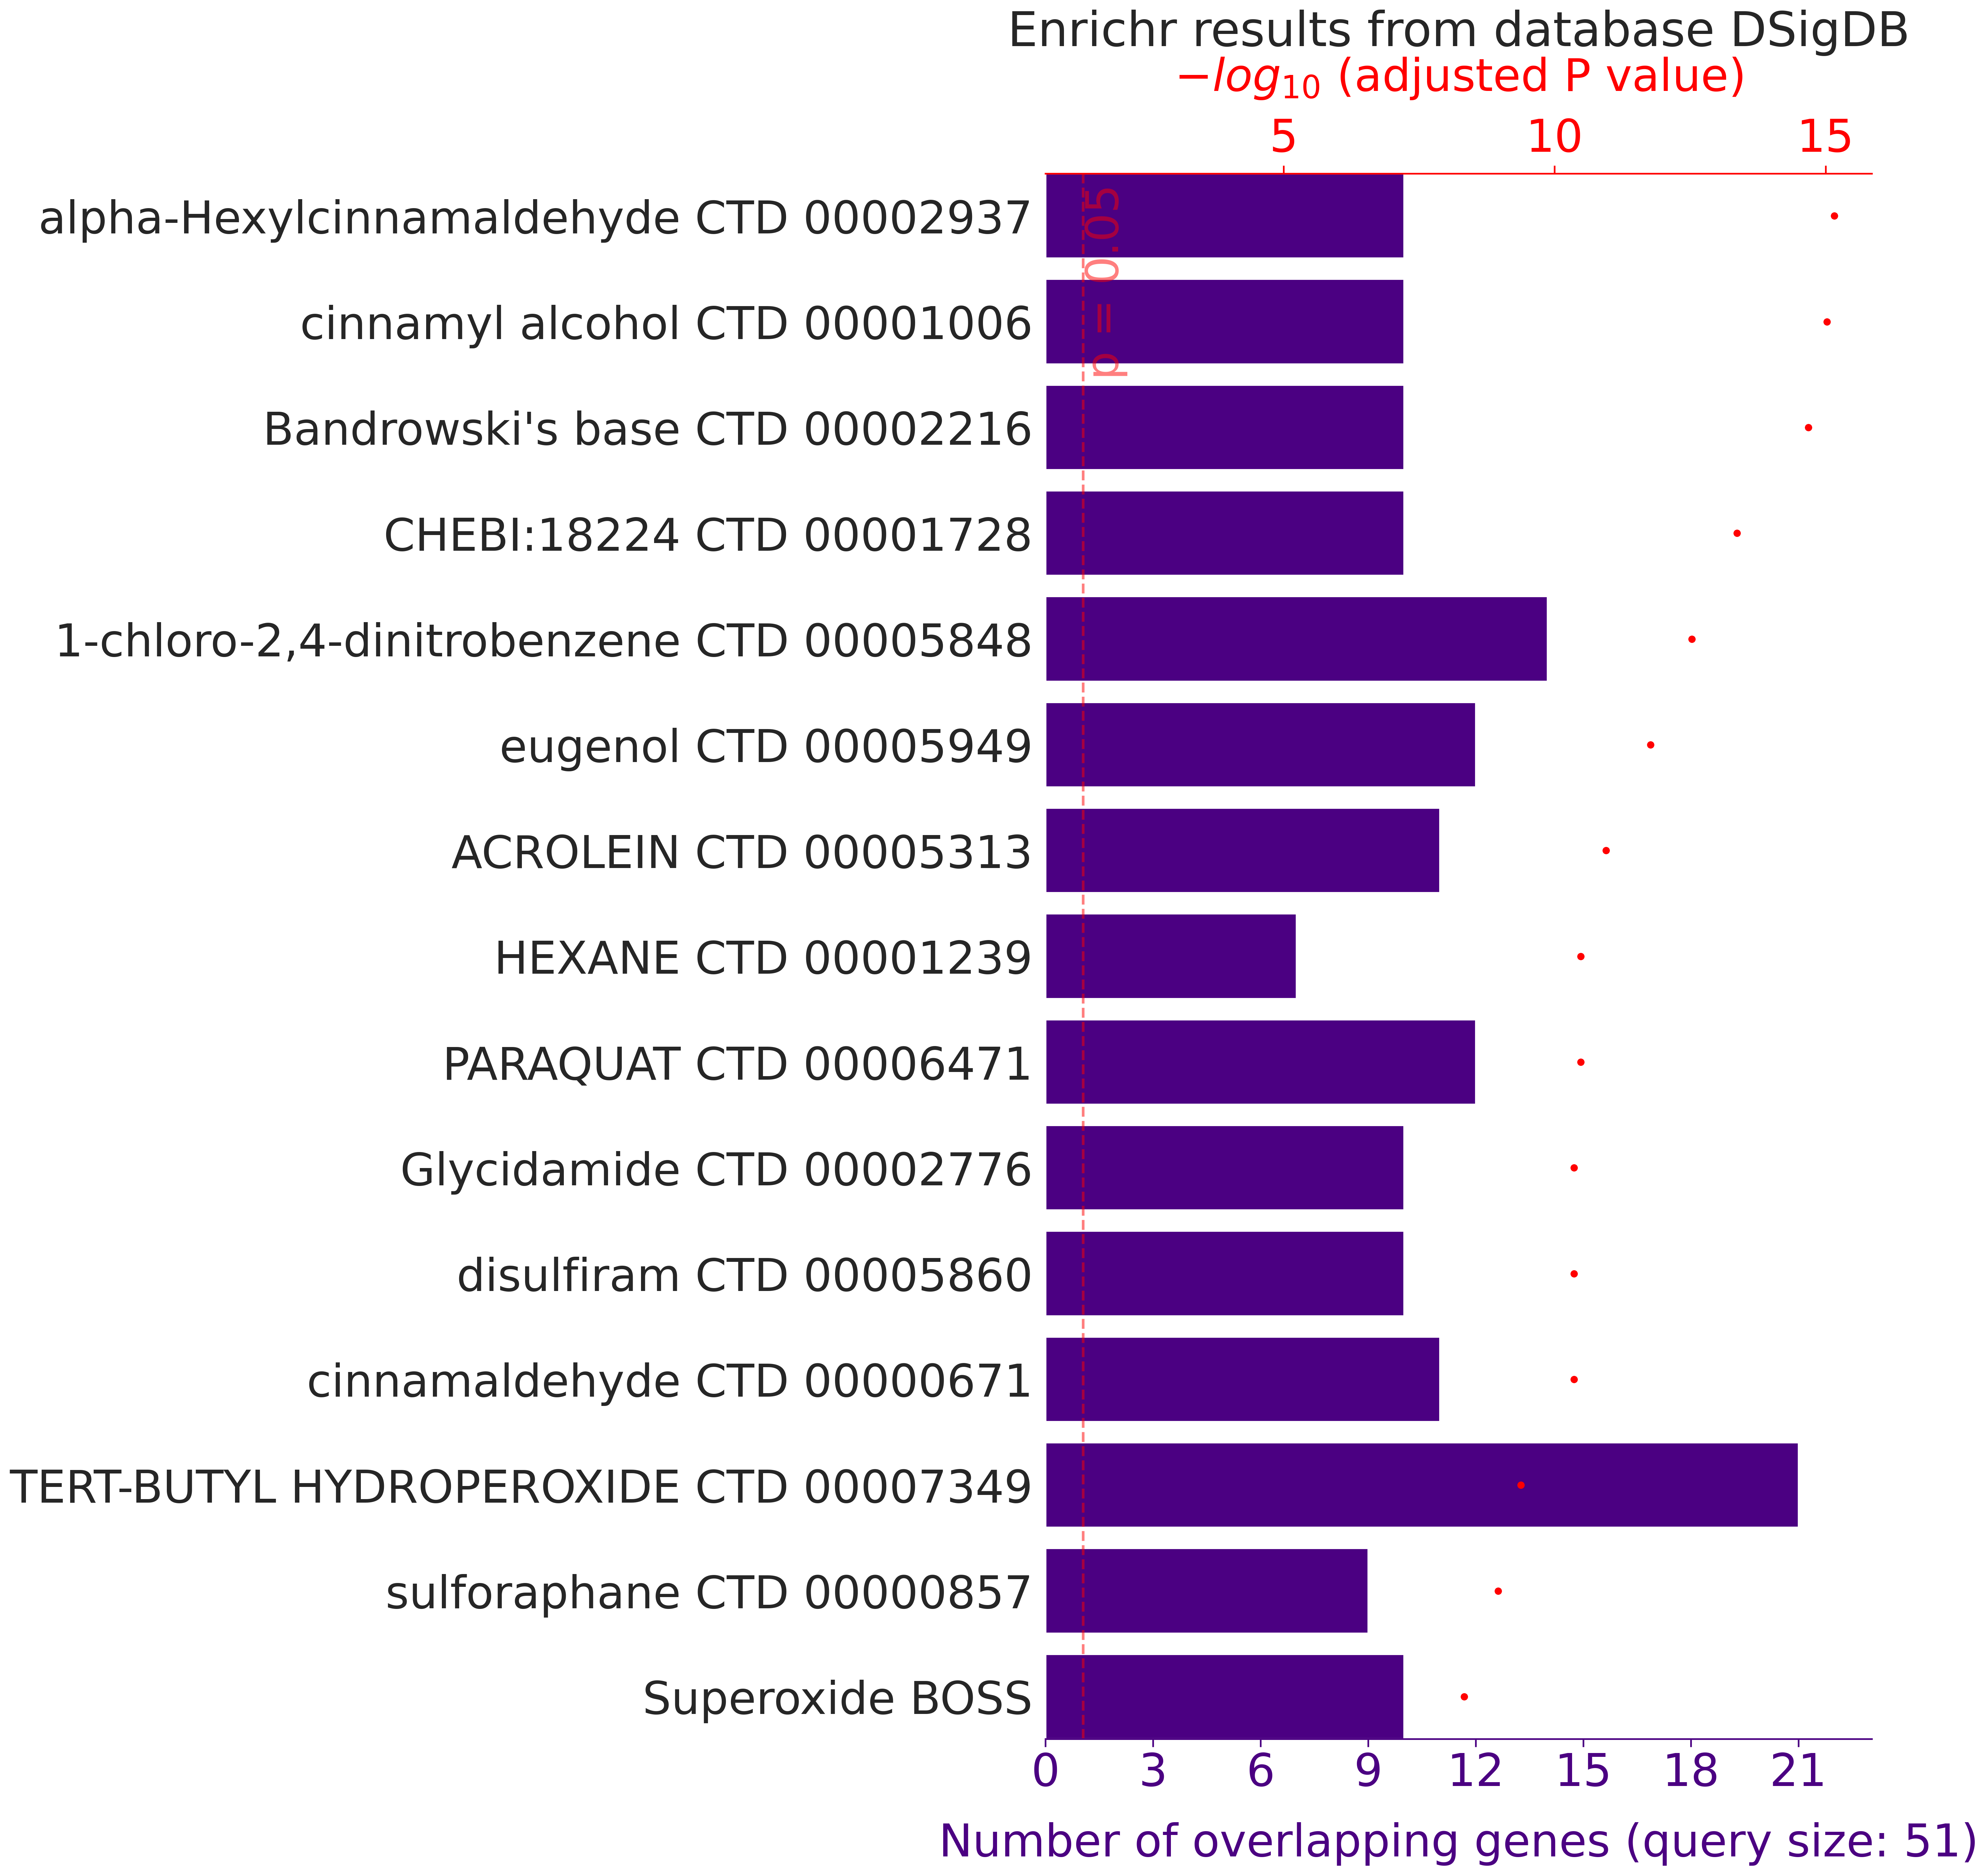

The table this chart was drawn from, first rows:
, rank, path_name, p_val, z_score, combined_score, overlapping_genes, adj_p_val, database
0, 1, alpha-Hexylcinnamaldehyde CTD 00002937, 4.020696581094395e-19, 211.3, 8950, ['NQO1', 'GCLC', 'SRXN1', 'GPX3', 'TXNRD…, 6.887453243414699e-16, DSigDB
1, 2, cinnamyl alcohol CTD 00001006, 1.098019840398299e-18, 186.9, 7729, ['NQO1', 'GCLC', 'SRXN1', 'GPX3', 'TXNRD…, 9.40453993301143e-16, DSigDB
2, 3, Bandrowski's base CTD 00002216, 3.634581403124123e-18, 161.9, 6503, ['NQO1', 'GCLC', 'SRXN1', 'GPX3', 'TXNRD…, 2.075345981183874e-15, DSigDB
3, 4, CHEBI:18224 CTD 00001728, 9.997256899967758e-17, 110.3, 4065, ['NQO1', 'GCLC', 'SRXN1', 'GPX3', 'TXNRD…, 4.281325267411192e-14, DSigDB
4, 5, 1-chloro-2,4-dinitrobenzene CTD 00005848, 8.585839904351855e-16, 32.73, 1135, ['NQO1', 'SRXN1', 'GPX3', 'TXNRD2', 'TXN…, 2.941508751230946e-13, DSigDB
5, 6, eugenol CTD 00005949, 5.916865298831537e-15, 40.89, 1340, ['PRDX3', 'NQO1', 'GCLC', 'SRXN1', 'GPX3…, 1.6892650428164038e-12, DSigDB
6, 7, ACROLEIN CTD 00005313, 4.592553362613369e-14, 42.58, 1308, ['PRDX3', 'NQO1', 'GCLC', 'NCF1', 'NCF2'…, 1.1238634157366717e-11, DSigDB
7, 8, HEXANE CTD 00001239, 1.5278655622621392e-13, 186.5, 5504, ['NQO1', 'GCLC', 'SRXN1', 'TXNRD1', 'GSR…, 3.2711552661014297e-11, DSigDB
8, 9, PARAQUAT CTD 00006471, 1.718645498827371e-13, 30.23, 888.5, ['PRDX3', 'NQO1', 'GPX2', 'GCLC', 'GPX1'…, 3.2711552661014297e-11, DSigDB
9, 10, Glycidamide CTD 00002776, 2.541998646850464e-13, 46.54, 1350, ['PRDX3', 'NQO1', 'GPX2', 'SRXN1', 'GPX3…, 4.3544436820548454e-11, DSigDB
10, 11, disulfiram CTD 00005860, 3.035372089064545e-13, 45.66, 1316, ['NQO1', 'GCLC', 'SRXN1', 'GPX3', 'TXNRD…, 4.3993625172621834e-11, DSigDB
11, 12, cinnamaldehyde CTD 00000671, 3.081865160954244e-13, 35.35, 1018, ['NQO1', 'GPX2', 'GCLC', 'NCF1', 'ALS2',…, 4.3993625172621834e-11, DSigDB
12, 13, TERT-BUTYL HYDROPEROXIDE CTD 00007349, 3.173932359702731e-12, 9.879, 261.6, ['NQO1', 'GSTK1', 'PRNP', 'GPX2', 'GPX1'…, 4.1822662555159833e-10, DSigDB
13, 14, sulforaphane CTD 00000857, 8.99383566243264e-12, 41.7, 1061, ['PRDX3', 'NQO1', 'GCLC', 'TXNRD1', 'GST…, 1.1004600349819366e-09, DSigDB
14, 15, Superoxide BOSS, 4.0829568296180296e-11, 26.94, 644.4, ['GSTK1', 'LDHA', 'GPX1', 'NCF1', 'NCF2'…, 4.66273669942379e-09, DSigDB
15, 16, benzoic acid CTD 00007316, 5.761797731025107e-11, 126.5, 2983, ['NQO1', 'GCLC', 'SRXN1', 'TXNRD1', 'GSR…, 5.8058585372035345e-09, DSigDB
16, 17, lactic acid CTD 00007283, 5.761797731025107e-11, 126.5, 2983, ['NQO1', 'GCLC', 'SRXN1', 'TXNRD1', 'GSR…, 5.8058585372035345e-09, DSigDB
17, 18, NICKEL SULFATE CTD 00001417, 1.1193141320809523e-10, 13.05, 299.1, ['NQO1', 'GPX4', 'SRXN1', 'GPX3', 'TXNRD…, 1.0652139490303729e-08, DSigDB
18, 19, Arsenenous acid CTD 00000922, 1.2820275160148374e-10, 8.777, 199.9, ['NQO1', 'PRNP', 'GPX2', 'GPX4', 'NCF1',…, 1.1558490183860087e-08, DSigDB
19, 20, methyl salicylate CTD 00001586, 1.42216197641603e-10, 106.3, 2409, ['NQO1', 'GCLC', 'SRXN1', 'TXNRD1', 'GSR…, 1.2180817328003298e-08, DSigDB
20, 21, isopropanol CTD 00007325, 2.131092079468555e-10, 98.38, 2191, ['NQO1', 'GCLC', 'SRXN1', 'TXNRD1', 'GSR…, 1.738362253395064e-08, DSigDB
21, 22, arachidonic acid CTD 00007139, 3.7736869637946144e-10, 26.67, 578.7, ['GCLC', 'GPX1', 'GPX4', 'NCF1', 'NCF2',…, 2.938329894990988e-08, DSigDB
22, 23, tert-Butylhydroquinone CTD 00000961, 9.919906685825908e-10, 73.75, 1529, ['NQO1', 'GCLC', 'GSTP1', 'TXNRD1', 'GSR…, 7.388173979486861e-08, DSigDB
23, 24, Chromium(VI) CTD 00002830, 1.290890425146823e-09, 30.24, 618.9, ['PRDX3', 'LDHA', 'GPX1', 'NCF1', 'NCF2'…, 9.213730409485449e-08, DSigDB
24, 25, Diquat dication CTD 00005858, 1.5313652591706776e-09, 68.07, 1382, ['NQO1', 'SRXN1', 'GPX4', 'TXNRD1', 'CAT…, 1.0492914755837483e-07, DSigDB
25, 26, DL-Selenomethionine CTD 00006732, 1.6360701140566604e-09, 41.6, 841.6, ['NQO1', 'GCLC', 'GPX1', 'TXNRD2', 'TXNR…, 1.077918502068869e-07, DSigDB
26, 27, estradiol CTD 00005920, 1.7418302870694265e-09, 5.633, 113.6, ['NCF1', 'SRXN1', 'NCF2', 'GSTP1', 'PTGS…, 1.1050945487962694e-07, DSigDB
27, 28, Phorbol 12-myristate 13-acetate CTD 0000…, 2.3196662232910425e-09, 12.72, 253, ['NQO1', 'GCLC', 'GPX1', 'GPX4', 'NCF1',…, 1.4191386573205558e-07, DSigDB
28, 29, Dichloromercury CTD 00006273, 2.683893931531098e-09, 38.54, 760.7, ['NQO1', 'GCLC', 'TXNRD2', 'TXNRD1', 'GS…, 1.5853483809354383e-07, DSigDB
29, 30, CUMENE HYDROPEROXIDE CTD 00000338, 2.864405258503892e-09, 120.4, 2368, ['GPX2', 'GPX1', 'MB', 'GSTP1', 'PRDX6'], 1.6355754026057223e-07, DSigDB
30, 31, quercetin CTD 00006679, 5.525106192584744e-09, 5.584, 106.2, ['NCF1', 'NCF2', 'IFT172', 'GSTP1', 'ACT…, 3.053066744483118e-07, DSigDB
31, 32, Phenethyl isothiocyanate CTD 00002443, 6.54633019488478e-09, 33.6, 633.2, ['NQO1', 'GCLC', 'TXNRD1', 'GSTP1', 'GSR…, 3.5043323824492587e-07, DSigDB
32, 33, etacrynic acid HL60 UP, 1.684942507645116e-08, 80.2, 1436, ['NQO1', 'TXNRD1', 'GSR', 'GCLM', 'SQSTM…, 8.489136810576716e-07, DSigDB
33, 34, 1,6-Diisocyanatohexane CTD 00000793, 1.684942507645116e-08, 80.2, 1436, ['NQO1', 'LDHA', 'TXNRD1', 'GCLM', 'SQST…, 8.489136810576716e-07, DSigDB
34, 35, acetaldehyde BOSS, 1.830251139725699e-08, 28.69, 511.2, ['GSTK1', 'LDHA', 'GPX1', 'AOX1', 'VIM',…, 8.957772006714636e-07, DSigDB
35, 36, Ethylparaben BOSS, 2.1772204220170287e-08, 20.66, 364.6, ['GSTK1', 'LDHA', 'GPX1', 'GPX3', 'GCLM'…, 1.0359940508097696e-06, DSigDB
36, 37, MERCURY CTD 00006274, 2.3199420230058043e-08, 13.5, 237.3, ['GCLC', 'GPX1', 'ALS2', 'TXNRD1', 'GSTP…, 1.0740704555159304e-06, DSigDB
37, 38, glutathione BOSS, 2.5698420481910698e-08, 20.21, 353.1, ['GSTK1', 'GPX2', 'LDHA', 'GPX1', 'GPX3'…, 1.158457744355606e-06, DSigDB
38, 39, formaldehyde BOSS, 2.6770398100945018e-08, 20.1, 350.4, ['GSTK1', 'LDHA', 'GPX1', 'AOX1', 'HBA1'…, 1.1758382550492003e-06, DSigDB
39, 40, Sodium dodecyl sulfate CTD 00006753, 2.7883654604255446e-08, 40.17, 698.7, ['NQO1', 'GCLC', 'SRXN1', 'TXNRD1', 'GSR…, 1.1941175084272395e-06, DSigDB
40, 41, 7-ACA CTD 00001461, 3.682886004672725e-08, 169.7, 2905, ['NQO1', 'TXNRD1', 'GCLM', 'SQSTM1'], 1.5387277380498481e-06, DSigDB
41, 42, Ammonium hexachloroplatinate(IV) CTD 000…, 4.753268531210391e-08, 63.67, 1074, ['NQO1', 'LDHA', 'TXNRD1', 'GCLM', 'SQST…, 1.938654522372238e-06, DSigDB
42, 43, CARBON TETRACHLORIDE BOSS, 5.280796166897557e-08, 35.81, 600.1, ['GSTK1', 'LDHA', 'GPX1', 'HBA1', 'VIM',…, 2.103721821836166e-06, DSigDB
43, 44, SILVER CTD 00006742, 7.088302903998794e-08, 33.97, 559.2, ['NQO1', 'GPX2', 'GCLC', 'TXNRD1', 'CAT'…, 2.759605198761348e-06, DSigDB
44, 45, COPPER CTD 00005706, 8.045660537118704e-08, 5.97, 97.53, ['PRNP', 'SRXN1', 'NCF2', 'TXNRD1', 'IDH…, 3.06271477779652e-06, DSigDB
45, 46, diclofenac CTD 00005804, 1.0355255144625262e-07, 11.42, 183.7, ['NQO1', 'GPX2', 'GCLC', 'SRXN1', 'TXNRD…, 3.856206970161538e-06, DSigDB
46, 47, EPICHLOROHYDRIN CTD 00005906, 1.1174161743624923e-07, 121.2, 1940, ['NQO1', 'TXNRD1', 'GCLM', 'SQSTM1'], 3.987778972256144e-06, DSigDB
47, 48, CHLOROPICRIN CTD 00003338, 1.1174161743624923e-07, 121.2, 1940, ['NQO1', 'TXNRD1', 'GCLM', 'SQSTM1'], 3.987778972256144e-06, DSigDB
48, 49, ethanol CTD 00005337, 1.1646870011320048e-07, 16.46, 262.7, ['NQO1', 'GCLC', 'NCF1', 'GPX3', 'NCF2',…, 4.071650679467601e-06, DSigDB
49, 50, 2-Mercaptobenzothiazole CTD 00000240, 1.247106654559456e-07, 51.52, 819, ['NQO1', 'GCLC', 'TXNRD1', 'GCLM', 'SQST…, 4.2725873985206955e-06, DSigDB
50, 51, BUTHIONINE SULFOXIMINE CTD 00007280, 1.3894538225192895e-07, 50.32, 794.5, ['NQO1', 'GCLC', 'GSTP1', 'TXNRD1', 'GCL…, 4.666930192108908e-06, DSigDB
51, 52, Disodium selenite CTD 00007229, 1.560618467152694e-07, 6.278, 98.4, ['NQO1', 'GSTK1', 'GPX1', 'GPX4', 'GPX3'…, 5.141037373524164e-06, DSigDB
52, 53, myricetin HL60 UP, 1.7626104108758965e-07, 106, 1649, ['NQO1', 'TXNRD1', 'GSR', 'GCLM'], 5.696889875151719e-06, DSigDB
53, 54, securinine PC3 UP, 2.0928288759569482e-07, 46.03, 707.9, ['NQO1', 'GCLC', 'TXNRD1', 'GCLM', 'SQST…, 6.638918267618985e-06, DSigDB
54, 55, Tetradioxin CTD 00006848, 2.3138055490241249e-07, 4.504, 68.82, ['NCF1', 'SRXN1', 'NCF2', 'GSTP1', 'CYGB…, 7.206452555415138e-06, DSigDB
55, 56, COBALT CTD 00005696, 2.695463233549074e-07, 18.96, 286.8, ['NQO1', 'GPX1', 'TXNRD1', 'CAT', 'APOE'…, 8.245229498338507e-06, DSigDB
56, 57, 1,10-phenanthroline CTD 00001181, 3.014637152290632e-07, 26.2, 393.4, ['PRNP', 'LDHA', 'GPX3', 'IDH1', 'CAT', …, 9.059777968199741e-06, DSigDB
57, 58, Arsenic(III) chloride CTD 00002191, 3.836804823671186e-07, 84.8, 1253, ['GPX1', 'NCF1', 'NCF2', 'CAT'], 1.1331804591290934e-05, DSigDB
58, 59, DL-Homocysteine CTD 00006102, 3.977702548559095e-07, 40.05, 590.2, ['GPX1', 'NCF1', 'GSR', 'CAT', 'PRDX6'], 1.14939069938708e-05, DSigDB
59, 60, COPPER BOSS, 4.092984977385398e-07, 17.77, 261.4, ['GSTK1', 'CCS', 'LDHA', 'GPX1', 'SOD3',…, 1.14939069938708e-05, DSigDB
... 1,653 more rows
